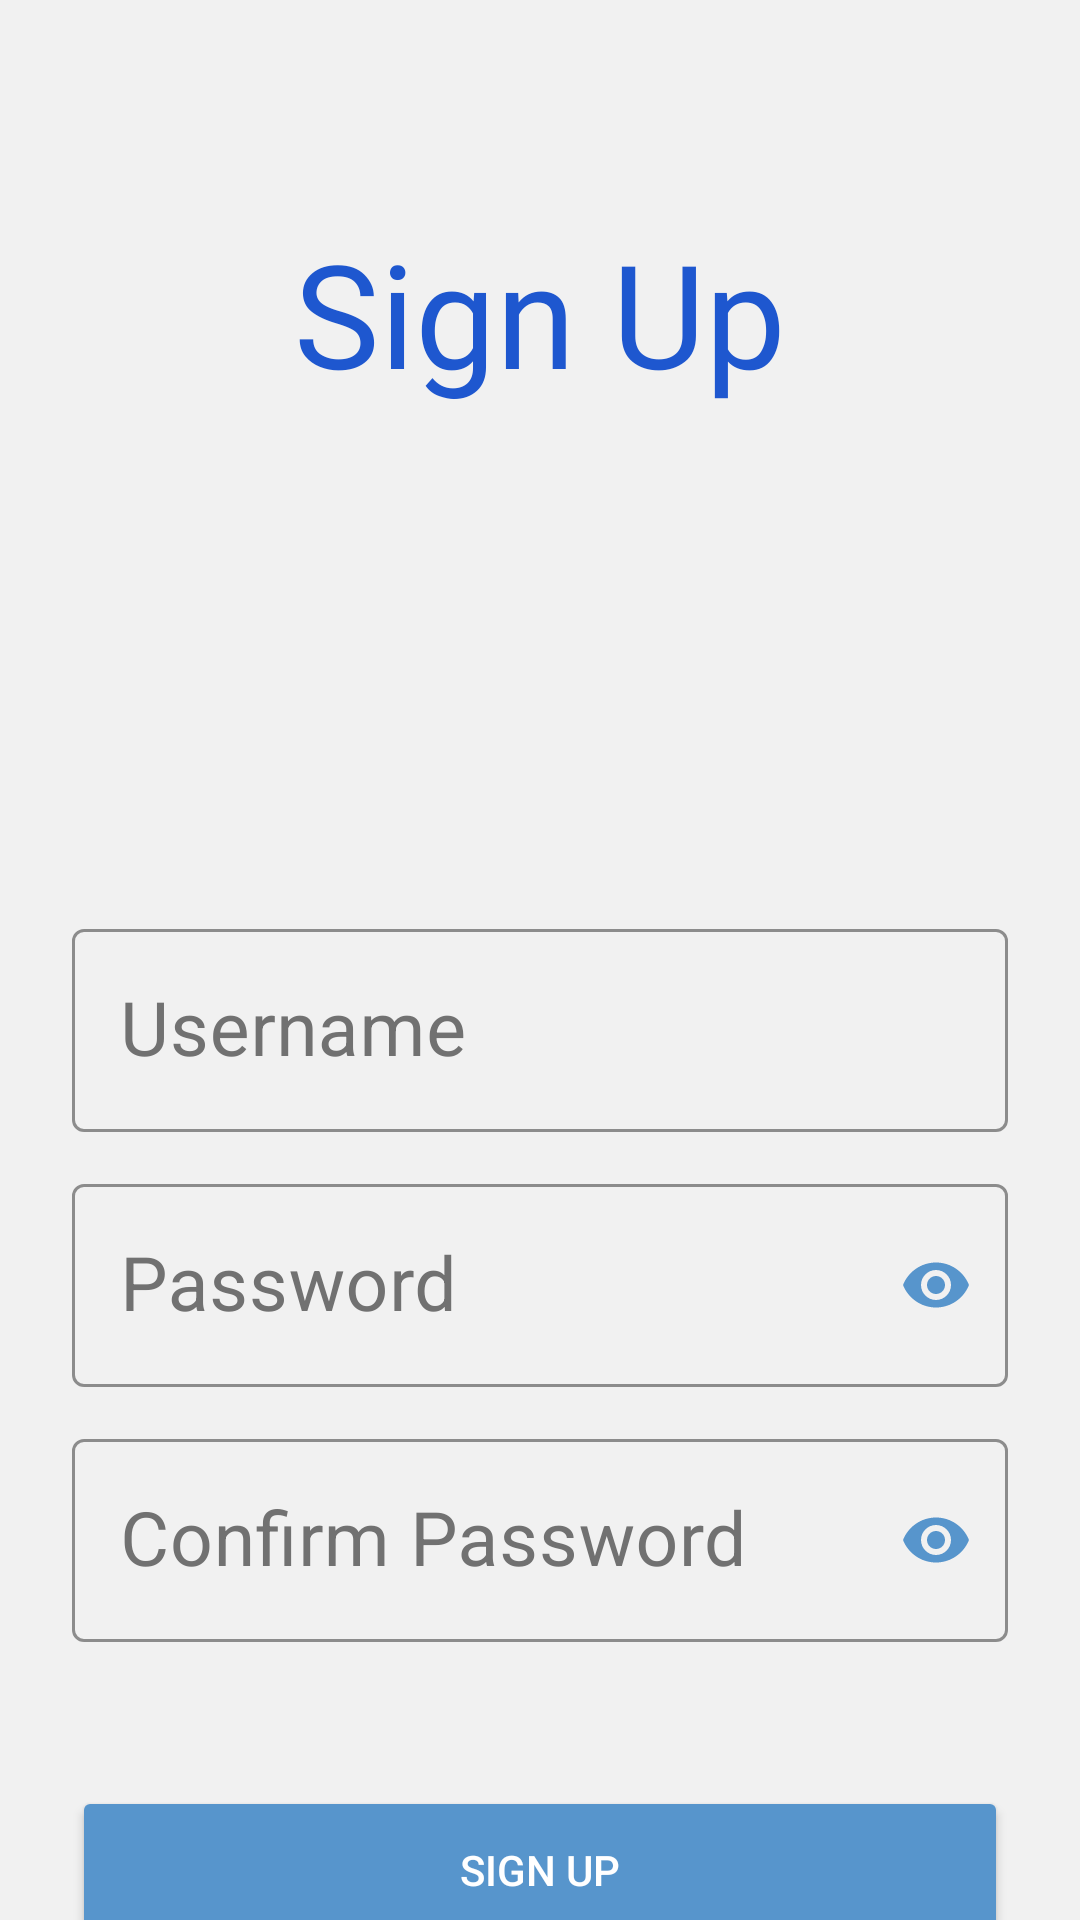

Write the Android layout XML for this screen, with the resource values it uses.
<!-- AndroidManifest.xml: application theme Theme.ContactsWithRoom -->
<!-- res/layout/screen_reg.xml -->
<?xml version="1.0" encoding="utf-8"?>
<androidx.constraintlayout.widget.ConstraintLayout xmlns:android="http://schemas.android.com/apk/res/android"
    xmlns:app="http://schemas.android.com/apk/res-auto"
    android:layout_width="match_parent"
    android:layout_height="match_parent"
    android:background="#F1F1F1">

    <TextView
        android:id="@+id/text_sign_up"
        android:layout_width="wrap_content"
        android:layout_height="wrap_content"
        android:layout_marginTop="72dp"
        android:fontFamily="@font/poppins_medium"
        android:text="@string/sign_up"
        android:textColor="@color/bright_blue"
        android:textSize="48sp"
        app:layout_constraintLeft_toLeftOf="parent"
        app:layout_constraintRight_toRightOf="parent"
        app:layout_constraintTop_toTopOf="parent" />

    <View
        android:id="@+id/bg_view"
        android:layout_width="match_parent"
        android:layout_height="0dp"
        android:layout_marginTop="72dp"
        android:background="@drawable/bg_sign_up"
        app:layout_constraintBottom_toBottomOf="parent"
        app:layout_constraintTop_toBottomOf="@id/text_sign_up" />

    <com.google.android.material.textfield.TextInputLayout
        android:id="@+id/edittext1"
        style="@style/Widget.MaterialComponents.TextInputLayout.OutlinedBox"
        android:layout_width="match_parent"
        android:layout_height="wrap_content"
        android:layout_marginHorizontal="24dp"
        android:layout_marginTop="96dp"
        android:textColorHint="#717171"
        app:boxStrokeColor="#717171"
        app:layout_constraintLeft_toLeftOf="parent"
        app:layout_constraintRight_toRightOf="parent"
        app:layout_constraintTop_toTopOf="@id/bg_view">

        <com.google.android.material.textfield.TextInputEditText
            android:id="@+id/username"
            android:layout_width="match_parent"
            android:layout_height="match_parent"
            android:hint="@string/username"
            android:textColor="@color/black"
            android:textSize="25sp" />
    </com.google.android.material.textfield.TextInputLayout>

    <com.google.android.material.textfield.TextInputLayout
        android:id="@+id/edittext2"
        style="@style/Widget.MaterialComponents.TextInputLayout.OutlinedBox"
        android:layout_width="match_parent"
        android:layout_height="wrap_content"
        android:layout_marginHorizontal="24dp"
        android:layout_marginTop="12dp"
        android:textColorHint="#717171"
        app:boxStrokeColor="#717171"
        app:layout_constraintLeft_toLeftOf="parent"
        app:layout_constraintRight_toRightOf="parent"
        app:layout_constraintTop_toBottomOf="@id/edittext1"
        app:passwordToggleEnabled="true"
        app:passwordToggleTint="@color/blue">

        <com.google.android.material.textfield.TextInputEditText
            android:id="@+id/password"
            android:layout_width="match_parent"
            android:layout_height="match_parent"
            android:hint="@string/password"
            android:inputType="textPassword"
            android:textColor="@color/black"
            android:textSize="25sp" />
    </com.google.android.material.textfield.TextInputLayout>

    <com.google.android.material.textfield.TextInputLayout
        android:id="@+id/edittext3"
        style="@style/Widget.MaterialComponents.TextInputLayout.OutlinedBox"
        android:layout_width="match_parent"
        android:layout_height="wrap_content"
        android:layout_marginHorizontal="24dp"
        android:layout_marginTop="12dp"
        android:textColorHint="#717171"
        app:boxStrokeColor="#717171"
        app:layout_constraintLeft_toLeftOf="parent"
        app:layout_constraintRight_toRightOf="parent"
        app:layout_constraintTop_toBottomOf="@id/edittext2"
        app:passwordToggleEnabled="true"
        app:passwordToggleTint="@color/blue">

        <com.google.android.material.textfield.TextInputEditText
            android:id="@+id/repit"
            android:layout_width="match_parent"
            android:layout_height="match_parent"
            android:hint="@string/confirm_password"
            android:inputType="textPassword"
            android:textColor="@color/black"
            android:textSize="25sp" />
    </com.google.android.material.textfield.TextInputLayout>

    <Button
        android:id="@+id/butReg"
        android:layout_width="match_parent"
        android:layout_height="56dp"
        android:layout_marginHorizontal="24dp"
        android:layout_marginTop="48dp"
        android:backgroundTint="@color/blue"
        android:text="@string/sign_up"
        android:textColor="@color/white"
        app:layout_constraintTop_toBottomOf="@id/edittext3" />
</androidx.constraintlayout.widget.ConstraintLayout>
<!-- resources referenced by this layout -->
<resources>
  <color name="black">#FF000000</color>
  <color name="blue">#5795CC</color>
  <color name="bright_blue">#1E57CF</color>
  <color name="white">#FFFFFFFF</color>
  <string name="confirm_password">Confirm Password</string>
  <string name="password">Password</string>
  <string name="sign_up">Sign Up</string>
  <string name="username">Username</string>
  <style name="Theme.ContactsWithRoom" parent="Theme.MaterialComponents.DayNight.DarkActionBar">
          
          <item name="colorPrimary">#54759E</item>
          <item name="colorPrimaryVariant">@color/purple_700</item>
          <item name="colorOnPrimary">@color/white</item>
          
          <item name="colorSecondary">@color/teal_200</item>
          <item name="colorSecondaryVariant">@color/teal_700</item>
          <item name="colorOnSecondary">@color/black</item>
          
          <item name="android:statusBarColor" tools:targetApi="l">#3D5573</item>
          <item name="android:navigationBarColor" tools:targetApi="l">@color/black</item>
          
      </style>
  <color name="purple_700">#FF3700B3</color>
  <color name="teal_200">#FF03DAC5</color>
  <color name="teal_700">#FF018786</color>
</resources>
